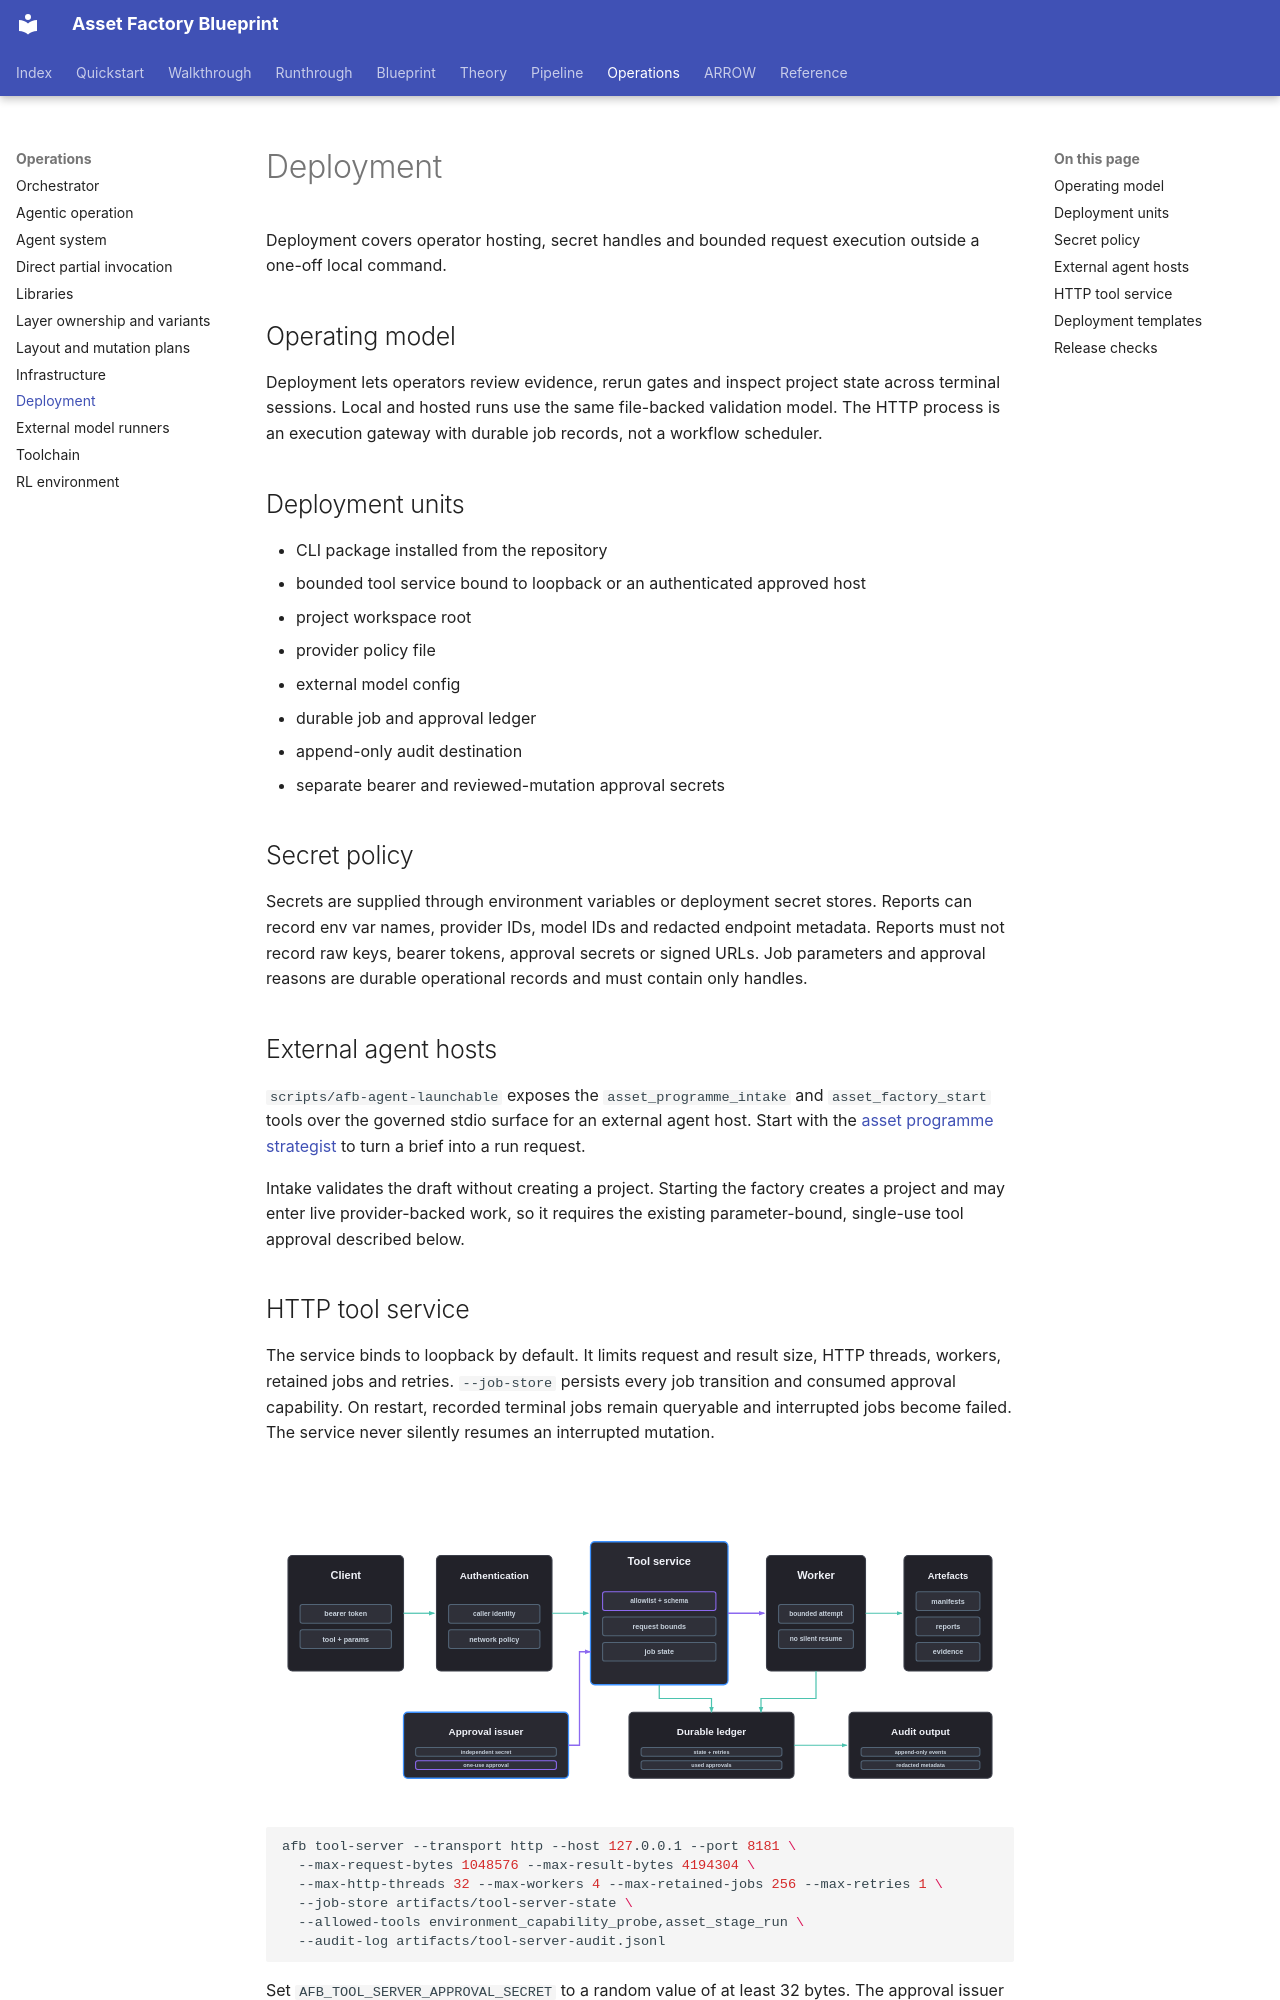

repository: hcltech-robotics/asset-factory-blueprint · page: platform/deployment.html · generator: mkdocs

---
description: "Deploy Asset Factory services with bounded request execution, secret handles, release checks and operator-controlled hosting."
---

# Deployment

Deployment covers operator hosting, secret handles and bounded request execution outside a one-off local command.

## Operating model

Deployment lets operators review evidence, rerun gates and inspect project state across terminal sessions. Local and hosted runs use the same file-backed validation model. The HTTP process is an execution gateway with durable job records, not a workflow scheduler.

## Deployment units

- CLI package installed from the repository
- bounded tool service bound to loopback or an authenticated approved host
- project workspace root
- provider policy file
- external model config
- durable job and approval ledger
- append-only audit destination
- separate bearer and reviewed-mutation approval secrets

## Secret policy

Secrets are supplied through environment variables or deployment secret stores. Reports can record env var names, provider IDs, model IDs and redacted endpoint metadata. Reports must not record raw keys, bearer tokens, approval secrets or signed URLs. Job parameters and approval reasons are durable operational records and must contain only handles.

## External agent hosts

`scripts/afb-agent-launchable` exposes the `asset_programme_intake` and `asset_factory_start` tools over the governed stdio surface for an external agent host. Start with the [asset programme strategist](../asset-programme-strategist.md) to turn a brief into a run request.

Intake validates the draft without creating a project. Starting the factory creates a project and may enter live provider-backed work, so it requires the existing parameter-bound, single-use tool approval described below.
